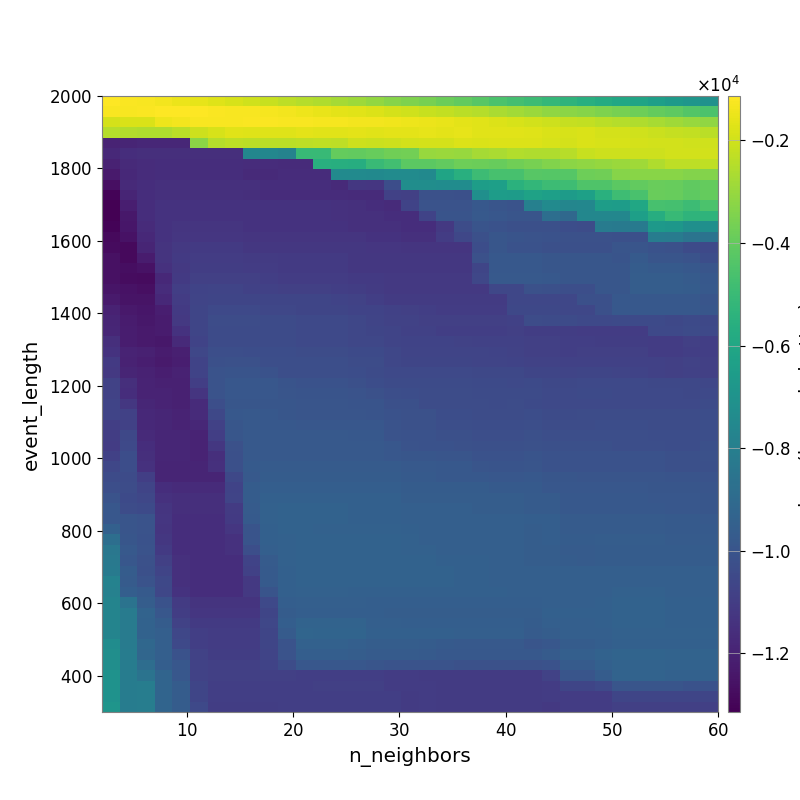

The file beside this chart, header and first rows:
-1.153824131531906914e+03, -1.213512148968313113e+03, -1.274561362351217213e+03, -1.364071669434306159e+03, -1.463504430243388697e+03, -1.587576290544863014e+03, -1.736749413960121046e+03, -1.851071436282519699e+03, -2.010559284842364832e+03, -2.125454513073188082e+03, -2.319188401551872175e+03, -2.465605163124035244e+03, -2.579670396477955364e+03, -2.737626391338904796e+03, -2.884873516308143735e+03, -3.078290934801799722e+03, -3.302554053857830695e+03, -3.436860796056843355e+03, -3.604796176779683265e+03, -3.811389246134037421e+03, -4.038747678372147220e+03, -4.269377818223397298e+03, -4.519760836977039617e+03, -4.746645445819356610e+03
-1.264972570136003469e+03, -1.240052291497560873e+03, -1.182896324911478814e+03, -1.145461585915207252e+03, -1.133991268453523617e+03, -1.165424775431990838e+03, -1.207677502492921803e+03, -1.229241778407729953e+03, -1.267872829363735718e+03, -1.290026190436789193e+03, -1.357874803369505798e+03, -1.437873111331629616e+03, -1.520064946386018619e+03, -1.610226166662316473e+03, -1.681593690928722708e+03, -1.786574955226613838e+03, -1.913106704459888988e+03, -2.002462955335395463e+03, -2.124094300248057607e+03, -2.255536938202479178e+03, -2.385377433949242004e+03, -2.494008167163624421e+03, -2.669176128664988028e+03, -2.796034996888919522e+03
-1.922830320598588287e+03, -1.832520837765645183e+03, -1.798251618819201440e+03, -1.454516512175485332e+03, -1.349291158986636219e+03, -1.266392216407353544e+03, -1.272310747830287482e+03, -1.265929057555784539e+03, -1.219586486875173250e+03, -1.207643834337462522e+03, -1.243549441146186837e+03, -1.236702494586747434e+03, -1.295851444476498045e+03, -1.313732300988637689e+03, -1.328757723929335953e+03, -1.359918624372496879e+03, -1.408619135189496774e+03, -1.439855008818816032e+03, -1.491264424660753320e+03, -1.542197404537882903e+03, -1.605798845419158170e+03, -1.693116418787438079e+03, -1.767367724828549854e+03, -1.852455146442693376e+03
-2.461092329412571871e+03, -2.538587955938747200e+03, -2.569785705796314232e+03, -2.569785705796314232e+03, -2.385552077410325182e+03, -2.061938813916888193e+03, -1.856823309626978926e+03, -1.663095351461461405e+03, -1.706058196958140115e+03, -1.721980692371181931e+03, -1.705078003373824231e+03, -1.623238241827132924e+03, -1.655622114279000016e+03, -1.658083346626427101e+03, -1.646320737189642841e+03, -1.681958385935954311e+03, -1.646911469926972359e+03, -1.609171670693769784e+03, -1.585079402047021176e+03, -1.613041464750667728e+03, -1.578758433349571533e+03, -1.684528392405849672e+03, -1.693277063617787007e+03, -1.695636125716189781e+03
-1.195378019017184488e+04, -1.188363037530175097e+04, -1.182570139193345312e+04, -1.182570139193345312e+04, -1.182763319604348544e+04, -3.199828684590033845e+03, -2.475757257593207214e+03, -2.341108755426254902e+03, -2.355940126782901189e+03, -2.355940126782901189e+03, -2.399254248078884302e+03, -2.334118561174434490e+03, -2.281733405748343557e+03, -2.326818988189925676e+03, -2.061657049883067430e+03, -2.074311717700774352e+03, -2.046781117224546961e+03, -1.935485709042155804e+03, -1.921123567301282037e+03, -1.897067537544888410e+03, -1.771400441244620424e+03, -1.814920896103876657e+03, -1.789091879276503050e+03, -1.785457345432973625e+03
-1.175576336837934650e+04, -1.159655331100176591e+04, -1.152863255495516569e+04, -1.152863255495516569e+04, -1.152830225803991925e+04, -1.152830225803991925e+04, -1.152830225803991925e+04, -1.152830225803991925e+04, -7.566222034043272288e+03, -7.566222034043272288e+03, -7.786069175248283500e+03, -5.074434158023599593e+03, -5.074434158023599593e+03, -3.990251286429449010e+03, -4.040694678781528182e+03, -3.915047547754673815e+03, -3.748219548430071427e+03, -3.689750594391088271e+03, -3.005080204310177123e+03, -2.962573644869340114e+03, -2.967530408692286983e+03, -2.768929034952536767e+03, -2.639105751837116713e+03, -2.529604082205261875e+03
-1.200423622214572060e+04, -1.172911131730473971e+04, -1.164448524882286983e+04, -1.158303718665586348e+04, -1.158303718665586348e+04, -1.158303718665586348e+04, -1.158303718665586348e+04, -1.158303718665586348e+04, -1.162976480558735784e+04, -1.162976480558735784e+04, -1.166816361761314147e+04, -1.166816361761314147e+04, -5.586660738903196034e+03, -5.625125142689856148e+03, -5.661102401496217681e+03, -5.012799854509932629e+03, -4.767912635229077750e+03, -4.140813194912795552e+03, -4.176417181337040347e+03, -4.025584591830893260e+03, -3.784290142707524865e+03, -3.821820548759120811e+03, -3.928686991411800136e+03, -3.739769828855201922e+03
-1.225673749136119113e+04, -1.174518679733266436e+04, -1.160242036820328576e+04, -1.157195300923124159e+04, -1.157195300923124159e+04, -1.157195300923124159e+04, -1.157195300923124159e+04, -1.157195300923124159e+04, -1.169616505349974614e+04, -1.169616505349974614e+04, -1.164003517320419087e+04, -1.164003517320419087e+04, -1.164003517320419087e+04, -7.376220428576128143e+03, -7.376220428576128143e+03, -7.422532224803469035e+03, -7.334703504486881684e+03, -7.360991518780502702e+03, -7.451513752523903349e+03, -6.138277884559876838e+03, -5.578325915973804513e+03, -4.923806062285088046e+03, -4.639523832495661736e+03, -4.639523832495661736e+03
-1.266770571652437684e+04, -1.173588175730118382e+04, -1.159174034584814035e+04, -1.150283445824231785e+04, -1.150283445824231785e+04, -1.150283445824231785e+04, -1.150283445824231785e+04, -1.150283445824231785e+04, -1.150283445824231785e+04, -1.157195300923124159e+04, -1.157195300923124159e+04, -1.157195300923124159e+04, -1.157195300923124159e+04, -1.169616505349974614e+04, -1.119844790710281632e+04, -1.125512855401425259e+04, -1.029533730240983641e+04, -7.271300712050047878e+03, -7.271300712050047878e+03, -7.318307718750053027e+03, -7.322188883199394695e+03, -6.481562386010326918e+03, -6.386502018266314735e+03, -5.464809572316762569e+03
-1.303263964499093890e+04, -1.188619919358204243e+04, -1.158412841333637152e+04, -1.148621443180277493e+04, -1.148621443180277493e+04, -1.148621443180277493e+04, -1.148621443180277493e+04, -1.148621443180277493e+04, -1.154233670968811566e+04, -1.161273645190586467e+04, -1.161273645190586467e+04, -1.159915346539705206e+04, -1.159915346539705206e+04, -1.164442467265138839e+04, -1.167980377504929311e+04, -1.167980377504929311e+04, -1.083205899863376726e+04, -1.085509599818435163e+04, -1.018370626477931546e+04, -1.018370626477931546e+04, -1.022392343513748528e+04, -7.156881680319376756e+03, -6.496191770969155186e+03, -6.537468004113652569e+03
-1.314599972337569307e+04, -1.211984651856382516e+04, -1.155718913568812241e+04, -1.137758109652049643e+04, -1.137758109652049643e+04, -1.137758109652049643e+04, -1.137758109652049643e+04, -1.137758109652049643e+04, -1.137758109652049643e+04, -1.137758109652049643e+04, -1.137758109652049643e+04, -1.136442742286309294e+04, -1.136442742286309294e+04, -1.142123986393115774e+04, -1.146699778383744342e+04, -1.157202619702779702e+04, -1.166843647054359462e+04, -1.072589344626895581e+04, -1.008598905387510786e+04, -1.008598905387510786e+04, -1.008598905387510786e+04, -9.851819964404310667e+03, -9.998054071683473012e+03, -1.006241434432433743e+04
-1.314599972337569307e+04, -1.235480101924044175e+04, -1.157101609851997819e+04, -1.140843917758602765e+04, -1.137758109652049643e+04, -1.137758109652049643e+04, -1.137758109652049643e+04, -1.137758109652049643e+04, -1.137758109652049643e+04, -1.137758109652049643e+04, -1.137758109652049643e+04, -1.136442742286309294e+04, -1.136442742286309294e+04, -1.142123986393115774e+04, -1.146699778383744342e+04, -1.146699778383744342e+04, -1.156374692524035163e+04, -1.156374692524035163e+04, -1.071042839908697533e+04, -1.002639229123504992e+04, -1.002639229123504992e+04, -9.794271346496418118e+03, -9.905023008613943603e+03, -9.969478709259072275e+03
-1.300992361509287548e+04, -1.244110120971099786e+04, -1.165807668487896262e+04, -1.140844800571643646e+04, -1.130667011257239210e+04, -1.130667011257239210e+04, -1.130667011257239210e+04, -1.130667011257239210e+04, -1.137758109652049643e+04, -1.137758109652049643e+04, -1.137758109652049643e+04, -1.137758109652049643e+04, -1.137758109652049643e+04, -1.137758109652049643e+04, -1.147888085694130496e+04, -1.147888085694130496e+04, -1.147888085694130496e+04, -1.157649848253388882e+04, -1.157649848253388882e+04, -1.113799613939470692e+04, -1.033124912389862038e+04, -1.004314821842129277e+04, -1.010930800177533820e+04, -1.019478961824730686e+04
-1.283517390248024822e+04, -1.257689799125867103e+04, -1.175023672700263342e+04, -1.139971297296048033e+04, -1.123042802124996888e+04, -1.123042802124996888e+04, -1.123042802124996888e+04, -1.123042802124996888e+04, -1.130190858111239322e+04, -1.130190858111239322e+04, -1.130190858111239322e+04, -1.130190858111239322e+04, -1.130190858111239322e+04, -1.130190858111239322e+04, -1.130190858111239322e+04, -1.140445994557584891e+04, -1.140445994557584891e+04, -1.150054075469064810e+04, -1.150054075469064810e+04, -1.102151220804826698e+04, -1.057900691249364718e+04, -1.019165933287569715e+04, -9.933914417917534593e+03, -1.003298050271594911e+04
-1.279205925365676376e+04, -1.284420941510847115e+04, -1.190494443832843717e+04, -1.133160856203277581e+04, -1.115642609907622682e+04, -1.111416500508952049e+04, -1.111416500508952049e+04, -1.111416500508952049e+04, -1.118590246982693134e+04, -1.118590246982693134e+04, -1.118590246982693134e+04, -1.118590246982693134e+04, -1.118590246982693134e+04, -1.118590246982693134e+04, -1.118590246982693134e+04, -1.124291949688756722e+04, -1.124291949688756722e+04, -1.129314463335070832e+04, -1.129314463335070832e+04, -1.129314463335070832e+04, -1.129314463335070832e+04, -1.029093885369686905e+04, -9.926164041482645189e+03, -1.013840230799633537e+04
-1.261842523898449144e+04, -1.282481182513038220e+04, -1.225167823096733082e+04, -1.133801331016352924e+04, -1.108226479772094717e+04, -1.101912343484024677e+04, -1.101912343484024677e+04, -1.101912343484024677e+04, -1.105422400136471879e+04, -1.105422400136471879e+04, -1.111416500508952049e+04, -1.111416500508952049e+04, -1.111416500508952049e+04, -1.111416500508952049e+04, -1.118590246982693134e+04, -1.118590246982693134e+04, -1.118590246982693134e+04, -1.118590246982693134e+04, -1.118590246982693134e+04, -1.118590246982693134e+04, -1.118590246982693134e+04, -1.018424444288060295e+04, -9.820547637791823945e+03, -9.859117812452681392e+03
-1.260164138182403804e+04, -1.270450174790511119e+04, -1.257288391685281385e+04, -1.141107694915327011e+04, -1.113826293748314129e+04, -1.095979538861644323e+04, -1.095979538861644323e+04, -1.095979538861644323e+04, -1.099527565269449588e+04, -1.099527565269449588e+04, -1.111416500508952049e+04, -1.111416500508952049e+04, -1.111416500508952049e+04, -1.111416500508952049e+04, -1.118590246982693134e+04, -1.118590246982693134e+04, -1.118590246982693134e+04, -1.118590246982693134e+04, -1.118590246982693134e+04, -1.118590246982693134e+04, -1.118590246982693134e+04, -1.065078987880255590e+04, -9.820547637791823945e+03, -9.859117812452681392e+03
-1.260164138182403804e+04, -1.272727757123961055e+04, -1.280321322881919696e+04, -1.174645465820651771e+04, -1.111384311540843737e+04, -1.089262428523404014e+04, -1.089262428523404014e+04, -1.089262428523404014e+04, -1.089262428523404014e+04, -1.093167016964541472e+04, -1.099047274721488975e+04, -1.099047274721488975e+04, -1.099047274721488975e+04, -1.102662709487227039e+04, -1.110008905311511262e+04, -1.110008905311511262e+04, -1.115781600301513390e+04, -1.115781600301513390e+04, -1.115781600301513390e+04, -1.115781600301513390e+04, -1.115781600301513390e+04, -1.060763345930961987e+04, -9.772241676398291020e+03, -9.794625408343237723e+03
-1.244547397272313356e+04, -1.255665884700513197e+04, -1.263364436047984236e+04, -1.163113485218265487e+04, -1.092264388748420242e+04, -1.072399390546510949e+04, -1.069921236981993025e+04, -1.069921236981993025e+04, -1.081824380671140716e+04, -1.081824380671140716e+04, -1.089262428523404014e+04, -1.089262428523404014e+04, -1.089262428523404014e+04, -1.093167016964541472e+04, -1.096821433748710115e+04, -1.104186080096353180e+04, -1.115781600301513390e+04, -1.115781600301513390e+04, -1.115781600301513390e+04, -1.115781600301513390e+04, -1.115781600301513390e+04, -1.115781600301513390e+04, -1.060763345930961987e+04, -1.059623653508411007e+04
-1.226784099949109259e+04, -1.251577786146317521e+04, -1.251428296449004119e+04, -1.173886530911581212e+04, -1.101214839456513437e+04, -1.066290972825202334e+04, -1.061496731994508991e+04, -1.061496731994508991e+04, -1.061496731994508991e+04, -1.061496731994508991e+04, -1.061496731994508991e+04, -1.061496731994508991e+04, -1.061496731994508991e+04, -1.070847011321006903e+04, -1.077326233313445300e+04, -1.092054552671622514e+04, -1.103738602072911090e+04, -1.103738602072911090e+04, -1.107338956671033338e+04, -1.107338956671033338e+04, -1.107338956671033338e+04, -1.107338956671033338e+04, -1.107338956671033338e+04, -1.059623653508411007e+04
-1.198852437068487416e+04, -1.232458827428620680e+04, -1.239769255822132982e+04, -1.213761394057660982e+04, -1.112624621320136430e+04, -1.063488753795099910e+04, -1.049109954945500067e+04, -1.049109954945500067e+04, -1.049109954945500067e+04, -1.057457681639658222e+04, -1.057457681639658222e+04, -1.061871995493338000e+04, -1.061871995493338000e+04, -1.061871995493338000e+04, -1.072059786533251463e+04, -1.072059786533251463e+04, -1.083913438504117585e+04, -1.089296566826402886e+04, -1.092810152707274210e+04, -1.100117605074985477e+04, -1.100117605074985477e+04, -1.100117605074985477e+04, -1.100117605074985477e+04, -1.052302127631023359e+04
-1.188563510536359900e+04, -1.225184050789506909e+04, -1.236045154891480342e+04, -1.223864304153284138e+04, -1.114052844351380918e+04, -1.062840965775321638e+04, -1.036620888840683983e+04, -1.036620888840683983e+04, -1.036620888840683983e+04, -1.040100255768676470e+04, -1.040100255768676470e+04, -1.048465254546869255e+04, -1.048465254546869255e+04, -1.048465254546869255e+04, -1.056825810739944427e+04, -1.066896426015903307e+04, -1.078837570460497773e+04, -1.078837570460497773e+04, -1.087588827724316434e+04, -1.087588827724316434e+04, -1.087588827724316434e+04, -1.087588827724316434e+04, -1.087588827724316434e+04, -1.082373961577529371e+04
-1.185256043662961565e+04, -1.216840126335543937e+04, -1.228496239256401714e+04, -1.223864304153284138e+04, -1.139602002890394760e+04, -1.065896324731806635e+04, -1.038600644265905066e+04, -1.038600644265905066e+04, -1.038600644265905066e+04, -1.042111440915805542e+04, -1.042111440915805542e+04, -1.050249079405900375e+04, -1.050249079405900375e+04, -1.050249079405900375e+04, -1.058685194674084050e+04, -1.065112617486612362e+04, -1.068856714548754098e+04, -1.080688367782326350e+04, -1.080688367782326350e+04, -1.089523209301554562e+04, -1.089523209301554562e+04, -1.089523209301554562e+04, -1.089523209301554562e+04, -1.087053282154932822e+04
-1.152428968097691541e+04, -1.216840126335543937e+04, -1.228496239256401714e+04, -1.236045154891480342e+04, -1.173700915601587440e+04, -1.073456559633110555e+04, -1.038600644265905066e+04, -1.038600644265905066e+04, -1.038600644265905066e+04, -1.042111440915805542e+04, -1.042111440915805542e+04, -1.050249079405900375e+04, -1.050249079405900375e+04, -1.050249079405900375e+04, -1.058685194674084050e+04, -1.058685194674084050e+04, -1.068856714548754098e+04, -1.074797838855702503e+04, -1.074797838855702503e+04, -1.074797838855702503e+04, -1.078241395797231417e+04, -1.084089869534836907e+04, -1.084089869534836907e+04, -1.081491633663311950e+04
-1.137087416656992718e+04, -1.194603164711577301e+04, -1.206131661212362087e+04, -1.221238036233288403e+04, -1.208645431571908557e+04, -1.060239439884362764e+04, -1.024358734135163468e+04, -1.024358734135163468e+04, -1.031191155137093119e+04, -1.031191155137093119e+04, -1.031191155137093119e+04, -1.035050361894981870e+04, -1.035050361894981870e+04, -1.035050361894981870e+04, -1.046939477828602321e+04, -1.046939477828602321e+04, -1.057150676566215589e+04, -1.067401237934015808e+04, -1.067401237934015808e+04, -1.067401237934015808e+04, -1.067401237934015808e+04, -1.067401237934015808e+04, -1.073312176122767232e+04, -1.077848879964461776e+04
-1.111495996084275248e+04, -1.201456874821546626e+04, -1.212145045671417029e+04, -1.227660803512796338e+04, -1.213274238449100449e+04, -1.071201582749874615e+04, -1.021401756434691379e+04, -1.016467796889346573e+04, -1.016467796889346573e+04, -1.024358734135163468e+04, -1.024358734135163468e+04, -1.024358734135163468e+04, -1.024358734135163468e+04, -1.024358734135163468e+04, -1.034683172775609273e+04, -1.034683172775609273e+04, -1.057150676566215589e+04, -1.063074194774715215e+04, -1.063074194774715215e+04, -1.063074194774715215e+04, -1.063074194774715215e+04, -1.067401237934015808e+04, -1.067401237934015808e+04, -1.072074907446827274e+04
-1.113123444917477900e+04, -1.191118754137488941e+04, -1.200630856876388134e+04, -1.215447888810661971e+04, -1.200941392568396986e+04, -1.071931837523071954e+04, -1.008353074507450037e+04, -1.002777338226206302e+04, -1.002777338226206302e+04, -1.010631747569579238e+04, -1.028368352489600147e+04, -1.028368352489600147e+04, -1.028368352489600147e+04, -1.028368352489600147e+04, -1.031667936666281457e+04, -1.038501803971150548e+04, -1.048735068178111214e+04, -1.048735068178111214e+04, -1.048735068178111214e+04, -1.048735068178111214e+04, -1.048735068178111214e+04, -1.053132445166718935e+04, -1.053132445166718935e+04, -1.053903681959597088e+04
-1.078735850667517661e+04, -1.154294291742068344e+04, -1.196482523434512768e+04, -1.203831636226515002e+04, -1.203831636226515002e+04, -1.093020105395641258e+04, -1.008687211356517400e+04, -9.896274472699069520e+03, -9.896274472699069520e+03, -9.896274472699069520e+03, -1.002572688214786467e+04, -1.013665019838154331e+04, -1.013665019838154331e+04, -1.013665019838154331e+04, -1.021339098601616570e+04, -1.031535033674952501e+04, -1.041762571566726547e+04, -1.041762571566726547e+04, -1.041762571566726547e+04, -1.041762571566726547e+04, -1.041762571566726547e+04, -1.046133368514684116e+04, -1.046133368514684116e+04, -1.047346293071846412e+04
-1.078735850667517661e+04, -1.159440416205186375e+04, -1.196482523434512768e+04, -1.196482523434512768e+04, -1.203831636226515002e+04, -1.128991866559776463e+04, -1.008687211356517400e+04, -9.896274472699069520e+03, -9.896274472699069520e+03, -9.896274472699069520e+03, -9.964271180998692216e+03, -1.002324244520282991e+04, -1.002324244520282991e+04, -1.002324244520282991e+04, -1.005726098461624497e+04, -1.015977592507771988e+04, -1.027072565384040718e+04, -1.030937931508175279e+04, -1.035356022299614597e+04, -1.035356022299614597e+04, -1.035356022299614597e+04, -1.039765391100214583e+04, -1.039765391100214583e+04, -1.040873111455001708e+04
-1.068848898244515840e+04, -1.122164263442739139e+04, -1.187282956662269680e+04, -1.196482523434512768e+04, -1.203831636226515002e+04, -1.167653822653930365e+04, -1.024535511411697007e+04, -9.917269713603536729e+03, -9.917269713603536729e+03, -9.917269713603536729e+03, -9.917269713603536729e+03, -9.976629161495729932e+03, -9.976629161495729932e+03, -9.976629161495729932e+03, -1.000957777655867176e+04, -1.000957777655867176e+04, -1.022313046195143579e+04, -1.022313046195143579e+04, -1.033452717318025498e+04, -1.033452717318025498e+04, -1.033452717318025498e+04, -1.037310651131393206e+04, -1.041765031436096433e+04, -1.035955861248373913e+04
-1.066878634063165737e+04, -1.083710925700878579e+04, -1.176665413397563680e+04, -1.185841082256745540e+04, -1.193197792876824315e+04, -1.167264346663283141e+04, -1.052292319778909405e+04, -9.860813739597009771e+03, -9.788877945382530015e+03, -9.846488022021323559e+03, -9.919498306113227954e+03, -9.978218117441227150e+03, -9.978218117441227150e+03, -9.978218117441227150e+03, -9.978218117441227150e+03, -1.001153268619257506e+04, -1.014125653534851153e+04, -1.017329578946666152e+04, -1.017329578946666152e+04, -1.028660612485055753e+04, -1.028660612485055753e+04, -1.033622019014326906e+04, -1.037365820555063692e+04, -1.037365820555063692e+04
-1.091107362506816025e+04, -1.080329775572870494e+04, -1.176244523059996027e+04, -1.185841082256745540e+04, -1.193197792876824315e+04, -1.179212073607318780e+04, -1.080697922657400341e+04, -9.952131970669006478e+03, -9.788961460051617905e+03, -9.845865956946823644e+03, -9.845865956946823644e+03, -9.904937354294779652e+03, -9.904937354294779652e+03, -9.904937354294779652e+03, -9.904937354294779652e+03, -9.904937354294779652e+03, -1.007981857810153451e+04, -1.017260750249339253e+04, -1.017260750249339253e+04, -1.024117286510858503e+04, -1.024117286510858503e+04, -1.029175550702025794e+04, -1.033006045865081251e+04, -1.033006045865081251e+04
-1.097476718545496988e+04, -1.052467661306433365e+04, -1.171558596049676635e+04, -1.185841082256745540e+04, -1.185841082256745540e+04, -1.193197792876824315e+04, -1.090494353011778367e+04, -9.952131970669006478e+03, -9.788961460051617905e+03, -9.788961460051617905e+03, -9.788961460051617905e+03, -9.788961460051617905e+03, -9.788961460051617905e+03, -9.788961460051617905e+03, -9.845865956946823644e+03, -9.845865956946823644e+03, -1.007981857810153451e+04, -1.014191899883482984e+04, -1.014191899883482984e+04, -1.021013709952761565e+04, -1.021013709952761565e+04, -1.026120425439547762e+04, -1.026120425439547762e+04, -1.026120425439547762e+04
-1.100729984214611250e+04, -1.051229832795485891e+04, -1.159043080711810580e+04, -1.185841082256745540e+04, -1.185841082256745540e+04, -1.193197792876824315e+04, -1.119455328462426405e+04, -1.016285495477705081e+04, -9.788961460051617905e+03, -9.788961460051617905e+03, -9.788961460051617905e+03, -9.788961460051617905e+03, -9.788961460051617905e+03, -9.788961460051617905e+03, -9.788961460051617905e+03, -9.788961460051617905e+03, -9.862979339448205792e+03, -1.005543545498297135e+04, -1.011094797148666657e+04, -1.011094797148666657e+04, -1.017880593858761313e+04, -1.023036185077758455e+04, -1.023036185077758455e+04, -1.023036185077758455e+04
-1.080029142299414889e+04, -1.031003819007913808e+04, -1.151734381197723269e+04, -1.185841082256745540e+04, -1.185841082256745540e+04, -1.193197792876824315e+04, -1.154651426855161480e+04, -1.023178070126458806e+04, -9.788961460051617905e+03, -9.788961460051617905e+03, -9.788961460051617905e+03, -9.788961460051617905e+03, -9.788961460051617905e+03, -9.788961460051617905e+03, -9.788961460051617905e+03, -9.788961460051617905e+03, -9.862979339448205792e+03, -9.932429544684688153e+03, -9.932429544684688153e+03, -9.988703154097789593e+03, -9.988703154097789593e+03, -1.011094797148666657e+04, -1.011094797148666657e+04, -1.011094797148666657e+04
-1.059187957060228655e+04, -1.032673679181292755e+04, -1.142347086363292692e+04, -1.188595330687907517e+04, -1.188595330687907517e+04, -1.188595330687907517e+04, -1.149414473505570277e+04, -1.021737425236153831e+04, -9.750478075291557616e+03, -9.675607871987680483e+03, -9.675607871987680483e+03, -9.717203334130970688e+03, -9.717203334130970688e+03, -9.717203334130970688e+03, -9.717203334130970688e+03, -9.717203334130970688e+03, -9.717203334130970688e+03, -9.790960366808943945e+03, -9.790960366808943945e+03, -9.847879917018850392e+03, -9.847879917018850392e+03, -9.976088752206036588e+03, -1.003841545420672082e+04, -1.003841545420672082e+04
-1.038555418140937763e+04, -1.039008783974656762e+04, -1.092930621510175479e+04, -1.188595330687907517e+04, -1.188595330687907517e+04, -1.188595330687907517e+04, -1.188595330687907517e+04, -1.052164755611218243e+04, -9.774033846583470222e+03, -9.646794958955955735e+03, -9.646794958955955735e+03, -9.646794958955955735e+03, -9.646794958955955735e+03, -9.646794958955955735e+03, -9.646794958955955735e+03, -9.646794958955955735e+03, -9.646794958955955735e+03, -9.761022554233002666e+03, -9.761022554233002666e+03, -9.818463264578853341e+03, -9.818463264578853341e+03, -9.818463264578853341e+03, -9.876973406044075091e+03, -9.876973406044075091e+03
-1.027578236603433470e+04, -1.034680467970925383e+04, -1.070468870246539700e+04, -1.157188298321061666e+04, -1.166401308243118001e+04, -1.166401308243118001e+04, -1.166401308243118001e+04, -1.073323249378676519e+04, -9.657363701882901296e+03, -9.559220155431430612e+03, -9.559220155431430612e+03, -9.559220155431430612e+03, -9.559220155431430612e+03, -9.559220155431430612e+03, -9.559220155431430612e+03, -9.559220155431430612e+03, -9.559220155431430612e+03, -9.673732737575612191e+03, -9.673732737575612191e+03, -9.673732737575612191e+03, -9.673732737575612191e+03, -9.673732737575612191e+03, -9.732768735184754405e+03, -9.732768735184754405e+03
-1.009239897944194308e+04, -1.043517325145764335e+04, -1.060046904076162355e+04, -1.144038220408230336e+04, -1.153265476505786137e+04, -1.153265476505786137e+04, -1.153265476505786137e+04, -1.069474812002402177e+04, -9.647894632807643575e+03, -9.470177842701759801e+03, -9.470177842701759801e+03, -9.470177842701759801e+03, -9.470177842701759801e+03, -9.470177842701759801e+03, -9.470177842701759801e+03, -9.470177842701759801e+03, -9.470177842701759801e+03, -9.584606825330844003e+03, -9.584606825330844003e+03, -9.584606825330844003e+03, -9.584606825330844003e+03, -9.584606825330844003e+03, -9.584606825330844003e+03, -9.584606825330844003e+03
-9.880418914957328525e+03, -1.035401456612968104e+04, -1.046741384204317364e+04, -1.129260107956321917e+04, -1.153265476505786137e+04, -1.153265476505786137e+04, -1.153265476505786137e+04, -1.107478612950906063e+04, -9.687846457964862566e+03, -9.429502740253412412e+03, -9.391446662162836219e+03, -9.391446662162836219e+03, -9.391446662162836219e+03, -9.391446662162836219e+03, -9.470177842701759801e+03, -9.470177842701759801e+03, -9.470177842701759801e+03, -9.511309667190616892e+03, -9.511309667190616892e+03, -9.511309667190616892e+03, -9.511309667190616892e+03, -9.584606825330844003e+03, -9.584606825330844003e+03, -9.584606825330844003e+03
-9.888260719086718382e+03, -9.998916927816280804e+03, -1.009303597413682110e+04, -1.123727385985872024e+04, -1.157402763046801374e+04, -1.157402763046801374e+04, -1.157402763046801374e+04, -1.109022246120089767e+04, -9.738186176667955806e+03, -9.393958959662260895e+03, -9.354081102013389682e+03, -9.354081102013389682e+03, -9.391446662162836219e+03, -9.391446662162836219e+03, -9.470177842701759801e+03, -9.470177842701759801e+03, -9.470177842701759801e+03, -9.511309667190616892e+03, -9.511309667190616892e+03, -9.511309667190616892e+03, -9.511309667190616892e+03, -9.511309667190616892e+03, -9.511309667190616892e+03, -9.511309667190616892e+03
-9.461984531941450768e+03, -9.998916927816280804e+03, -1.009477567033754349e+04, -1.128514963931106467e+04, -1.157402763046801374e+04, -1.157402763046801374e+04, -1.157402763046801374e+04, -1.124905557045564456e+04, -1.001303359066118355e+04, -9.456320211033107626e+03, -9.370726331464371469e+03, -9.370726331464371469e+03, -9.406553226029045618e+03, -9.406553226029045618e+03, -9.406553226029045618e+03, -9.406553226029045618e+03, -9.406553226029045618e+03, -9.446723446817499280e+03, -9.525923648629828676e+03, -9.525923648629828676e+03, -9.525923648629828676e+03, -9.525923648629828676e+03, -9.525923648629828676e+03, -9.525923648629828676e+03
-8.821364997727621812e+03, -9.941040827253093084e+03, -1.010635532113461886e+04, -1.121721293966712983e+04, -1.157402763046801374e+04, -1.157402763046801374e+04, -1.157402763046801374e+04, -1.143523479855546975e+04, -1.001303359066118355e+04, -9.456320211033107626e+03, -9.414756310423636023e+03, -9.370726331464371469e+03, -9.370726331464371469e+03, -9.370726331464371469e+03, -9.370726331464371469e+03, -9.370726331464371469e+03, -9.370726331464371469e+03, -9.406553226029045618e+03, -9.525923648629828676e+03, -9.525923648629828676e+03, -9.525923648629828676e+03, -9.525923648629828676e+03, -9.525923648629828676e+03, -9.525923648629828676e+03
-8.396531037058033689e+03, -9.795493620775781892e+03, -1.009518894725024074e+04, -1.111606819023865137e+04, -1.157402763046801374e+04, -1.157402763046801374e+04, -1.157402763046801374e+04, -1.143523479855546975e+04, -1.027550619245446615e+04, -9.508170565052503662e+03, -9.410413725877393517e+03, -9.363104828184657890e+03, -9.363104828184657890e+03, -9.363104828184657890e+03, -9.363104828184657890e+03, -9.363104828184657890e+03, -9.363104828184657890e+03, -9.397633425598723989e+03, -9.436641979964331767e+03, -9.516529786842958856e+03, -9.516529786842958856e+03, -9.516529786842958856e+03, -9.516529786842958856e+03, -9.516529786842958856e+03
-8.295052690485666972e+03, -9.899371106731692635e+03, -1.014345631826431600e+04, -1.089018231112442663e+04, -1.148031056500212981e+04, -1.157402763046801374e+04, -1.157402763046801374e+04, -1.157402763046801374e+04, -1.075233940915243875e+04, -9.720014957505132770e+03, -9.405265011032135590e+03, -9.353801421809233943e+03, -9.353801421809233943e+03, -9.353801421809233943e+03, -9.353801421809233943e+03, -9.353801421809233943e+03, -9.353801421809233943e+03, -9.387340229054805604e+03, -9.387340229054805604e+03, -9.468374125612681382e+03, -9.468374125612681382e+03, -9.468374125612681382e+03, -9.506120796666613387e+03, -9.506120796666613387e+03
-8.240403765096312782e+03, -9.631281267462392861e+03, -1.022336091367178597e+04, -1.065934801500321009e+04, -1.147652633122302905e+04, -1.156911262015719331e+04, -1.156911262015719331e+04, -1.156911262015719331e+04, -1.080412264857985429e+04, -9.732303837673527596e+03, -9.454541664038979434e+03, -9.353801421809233943e+03, -9.353801421809233943e+03, -9.353801421809233943e+03, -9.353801421809233943e+03, -9.353801421809233943e+03, -9.353801421809233943e+03, -9.353801421809233943e+03, -9.387340229054805604e+03, -9.387340229054805604e+03, -9.468374125612681382e+03, -9.468374125612681382e+03, -9.506120796666613387e+03, -9.506120796666613387e+03
-7.821256226089912161e+03, -9.683700578381518426e+03, -1.007793724087205555e+04, -1.055950125818807101e+04, -1.147652633122302905e+04, -1.156911262015719331e+04, -1.156911262015719331e+04, -1.156911262015719331e+04, -1.115471330810875224e+04, -9.732303837673527596e+03, -9.454541664038979434e+03, -9.353801421809233943e+03, -9.353801421809233943e+03, -9.353801421809233943e+03, -9.353801421809233943e+03, -9.353801421809233943e+03, -9.353801421809233943e+03, -9.353801421809233943e+03, -9.387340229054805604e+03, -9.387340229054805604e+03, -9.468374125612681382e+03, -9.468374125612681382e+03, -9.506120796666613387e+03, -9.506120796666613387e+03
-7.870502388986195911e+03, -9.540345740654129258e+03, -9.766747406282154770e+03, -1.058676043848788140e+04, -1.139090012065177143e+04, -1.156911262015719331e+04, -1.156911262015719331e+04, -1.156911262015719331e+04, -1.115471330810875224e+04, -1.004003283036536777e+04, -9.456683837154940193e+03, -9.399758289860141304e+03, -9.399758289860141304e+03, -9.399758289860141304e+03, -9.454541664038979434e+03, -9.454541664038979434e+03, -9.454541664038979434e+03, -9.454541664038979434e+03, -9.483404890114958107e+03, -9.483404890114958107e+03, -9.483404890114958107e+03, -9.483404890114958107e+03, -9.483404890114958107e+03, -9.517492538052332748e+03
-7.713088224232766152e+03, -8.588334856189154380e+03, -9.590650477269919065e+03, -1.013074526011779199e+04, -1.107984835475676664e+04, -1.135536476642583511e+04, -1.135536476642583511e+04, -1.135536476642583511e+04, -1.135536476642583511e+04, -1.048483100049105997e+04, -9.555754729969499749e+03, -9.494089498343115338e+03, -9.494089498343115338e+03, -9.494089498343115338e+03, -9.494089498343115338e+03, -9.546061994499472348e+03, -9.546061994499472348e+03, -9.546061994499472348e+03, -9.546061994499472348e+03, -9.575122067593183601e+03, -9.575122067593183601e+03, -9.575122067593183601e+03, -9.575122067593183601e+03, -9.575122067593183601e+03
-7.713088224232766152e+03, -8.158066210375564879e+03, -9.306866224671262898e+03, -9.905195588319669696e+03, -1.097159793988391175e+04, -1.124774586715920668e+04, -1.124774586715920668e+04, -1.124774586715920668e+04, -1.124774586715920668e+04, -1.065743669000797490e+04, -9.638315571804334468e+03, -9.572150113272517046e+03, -9.572150113272517046e+03, -9.572150113272517046e+03, -9.572150113272517046e+03, -9.572150113272517046e+03, -9.620976191706347890e+03, -9.620976191706347890e+03, -9.620976191706347890e+03, -9.620976191706347890e+03, -9.620976191706347890e+03, -9.620976191706347890e+03, -9.620976191706347890e+03, -9.620976191706347890e+03
-7.713088224232766152e+03, -8.158066210375564879e+03, -9.391618616596297215e+03, -9.660410631945560453e+03, -1.077426922862984247e+04, -1.111378280880458988e+04, -1.111378280880458988e+04, -1.111378280880458988e+04, -1.111378280880458988e+04, -1.056763390085036008e+04, -9.561576593053789111e+03, -9.318618650024873205e+03, -9.318618650024873205e+03, -9.318618650024873205e+03, -9.318618650024873205e+03, -9.504191695075252937e+03, -9.504191695075252937e+03, -9.553716604217113854e+03, -9.553716604217113854e+03, -9.553716604217113854e+03, -9.553716604217113854e+03, -9.553716604217113854e+03, -9.553716604217113854e+03, -9.553716604217113854e+03
-7.713088224232766152e+03, -8.150695444230944304e+03, -9.391618616596297215e+03, -9.515915139271335647e+03, -1.058782045237595048e+04, -1.092112965281627658e+04, -1.101498431938176509e+04, -1.101498431938176509e+04, -1.101498431938176509e+04, -1.061824552156117898e+04, -9.707991439629888191e+03, -9.230084073468051429e+03, -9.260365866479221950e+03, -9.260365866479221950e+03, -9.260365866479221950e+03, -9.447981954316155679e+03, -9.447981954316155679e+03, -9.447981954316155679e+03, -9.447981954316155679e+03, -9.447981954316155679e+03, -9.495909168395575762e+03, -9.495909168395575762e+03, -9.495909168395575762e+03, -9.495909168395575762e+03
-7.314649814600017635e+03, -8.149415656869053237e+03, -9.116384389177817866e+03, -9.515915139271335647e+03, -1.049739526821739855e+04, -1.092112965281627658e+04, -1.101498431938176509e+04, -1.101498431938176509e+04, -1.101498431938176509e+04, -1.061824552156117898e+04, -1.005169860628088281e+04, -9.435420175355926403e+03, -9.435420175355926403e+03, -9.435420175355926403e+03, -9.516116616876601256e+03, -9.608199733346133144e+03, -9.608199733346133144e+03, -9.608199733346133144e+03, -9.631343402103842891e+03, -9.736462464034553705e+03, -9.780213206687827551e+03, -9.780213206687827551e+03, -9.780213206687827551e+03, -9.780213206687827551e+03
-7.196679963893129752e+03, -8.123348935150706893e+03, -9.180339161149473512e+03, -9.509910980220851343e+03, -1.010320527809278246e+04, -1.079632037772311560e+04, -1.097941846136169988e+04, -1.097941846136169988e+04, -1.097941846136169988e+04, -1.070116937411595973e+04, -1.007608927515312098e+04, -9.544693125063895422e+03, -9.544693125063895422e+03, -9.544693125063895422e+03, -9.626219243920717417e+03, -9.719886414825728934e+03, -9.719886414825728934e+03, -9.719886414825728934e+03, -9.738876290600255743e+03, -9.846667805835233594e+03, -9.846667805835233594e+03, -9.846667805835233594e+03, -9.846667805835233594e+03, -9.846667805835233594e+03
-7.196679963893129752e+03, -8.123348935150706893e+03, -8.872974339002474153e+03, -9.562248845182595687e+03, -9.906735317616543398e+03, -1.079632037772311560e+04, -1.088442592751320990e+04, -1.088442592751320990e+04, -1.088442592751320990e+04, -1.073486046223953781e+04, -1.036477492093361980e+04, -9.885570851473477887e+03, -9.885570851473477887e+03, -9.885570851473477887e+03, -9.885570851473477887e+03, -9.967865215635189088e+03, -1.006649838814669965e+04, -1.006649838814669965e+04, -1.007303982010183063e+04, -1.007303982010183063e+04, -1.018878417729143439e+04, -1.018878417729143439e+04, -1.018878417729143439e+04, -1.018878417729143439e+04
-7.014013656042132425e+03, -8.123348935150706893e+03, -8.567622508947417373e+03, -9.264835471180918830e+03, -9.894675214460916322e+03, -1.077718979751494226e+04, -1.086652778977951675e+04, -1.086652778977951675e+04, -1.086652778977951675e+04, -1.086652778977951675e+04, -1.086652778977951675e+04, -1.090026861746663599e+04, -1.092112965281627658e+04, -1.092112965281627658e+04, -1.092112965281627658e+04, -1.092112965281627658e+04, -1.102841667507601233e+04, -1.102841667507601233e+04, -1.107361183884693673e+04, -1.107361183884693673e+04, -1.107361183884693673e+04, -1.107361183884693673e+04, -1.107361183884693673e+04, -1.107361183884693673e+04
-7.014013656042132425e+03, -8.123348935150706893e+03, -8.062040388471505139e+03, -9.264835471180918830e+03, -9.631404412264768325e+03, -1.063869623763994969e+04, -1.092327839924024920e+04, -1.092327839924024920e+04, -1.092327839924024920e+04, -1.092327839924024920e+04, -1.092327839924024920e+04, -1.092327839924024920e+04, -1.088442592751320990e+04, -1.088442592751320990e+04, -1.088442592751320990e+04, -1.088442592751320990e+04, -1.099103290420362828e+04, -1.102841667507601233e+04, -1.099420185926859267e+04, -1.107361183884693673e+04, -1.107361183884693673e+04, -1.107361183884693673e+04, -1.107361183884693673e+04, -1.107361183884693673e+04
-7.014013656042132425e+03, -8.123348935150706893e+03, -8.062040388471505139e+03, -9.264835471180918830e+03, -9.631404412264768325e+03, -1.063869623763994969e+04, -1.092327839924024920e+04, -1.092327839924024920e+04, -1.092327839924024920e+04, -1.092327839924024920e+04, -1.092327839924024920e+04, -1.092327839924024920e+04, -1.093545080238344053e+04, -1.093545080238344053e+04, -1.093545080238344053e+04, -1.093545080238344053e+04, -1.093545080238344053e+04, -1.107422299945189843e+04, -1.099420185926859267e+04, -1.107361183884693673e+04, -1.107361183884693673e+04, -1.107361183884693673e+04, -1.107361183884693673e+04, -1.107361183884693673e+04
-6.879639750416464267e+03, -8.123348935150706893e+03, -8.062040388471505139e+03, -9.264835471180918830e+03, -9.649479063055794541e+03, -1.047711847126041539e+04, -1.094892863301239413e+04, -1.094892863301239413e+04, -1.094892863301239413e+04, -1.094892863301239413e+04, -1.092327839924024920e+04, -1.092327839924024920e+04, -1.092327839924024920e+04, -1.092327839924024920e+04, -1.092327839924024920e+04, -1.092327839924024920e+04, -1.092327839924024920e+04, -1.107422299945189843e+04, -1.099420185926859267e+04, -1.107361183884693673e+04, -1.107361183884693673e+04, -1.107361183884693673e+04, -1.107361183884693673e+04, -1.107361183884693673e+04
